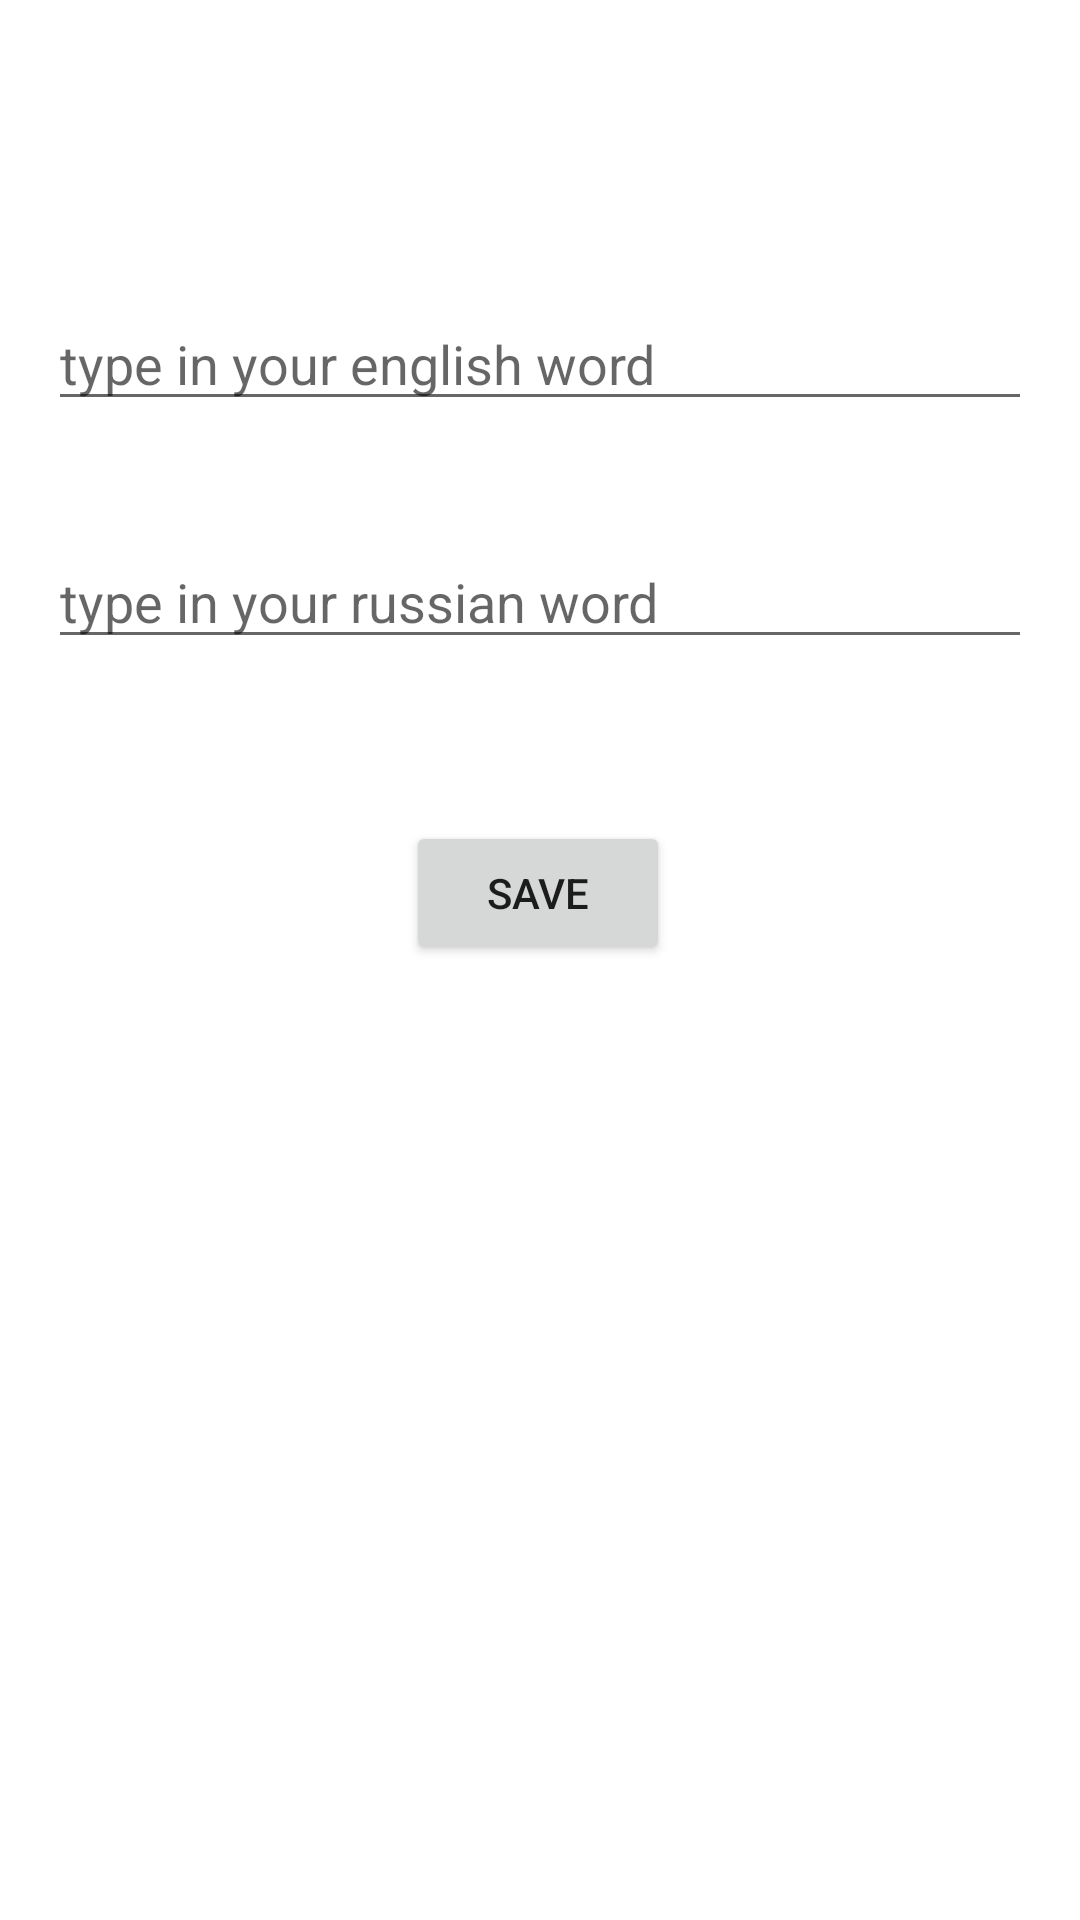

Reconstruct the res/layout file that produces this screen, plus the resources it refers to.
<!-- AndroidManifest.xml: application theme Theme.EasyEnglish -->
<!-- res/layout/add_wordbook_fragment.xml -->
<?xml version="1.0" encoding="utf-8"?>
<androidx.constraintlayout.widget.ConstraintLayout xmlns:android="http://schemas.android.com/apk/res/android"
    xmlns:app="http://schemas.android.com/apk/res-auto"
    xmlns:tools="http://schemas.android.com/tools"
    android:layout_width="match_parent"
    android:layout_height="match_parent"
    tools:context=".ui.dashboard.AddWordbookFragment">

    <EditText
        android:id="@+id/edit_text_english_word"
        android:layout_width="match_parent"
        android:layout_height="wrap_content"
        android:layout_marginStart="16dp"
        android:layout_marginTop="99dp"
        android:layout_marginEnd="16dp"
        android:hint="@string/hint_english_word"
        android:inputType="text"
        app:layout_constraintEnd_toEndOf="parent"
        app:layout_constraintHorizontal_bias="0.0"
        app:layout_constraintStart_toStartOf="parent"
        app:layout_constraintTop_toTopOf="parent" />

    <EditText
        android:id="@+id/edit_text_russian_word"
        android:layout_width="match_parent"
        android:layout_height="wrap_content"
        android:layout_marginTop="38dp"
        android:layout_marginStart="16dp"
        android:layout_marginEnd="16dp"
        android:hint="@string/hint_russian_word"
        android:inputType="text"
        app:layout_constraintEnd_toEndOf="parent"
        app:layout_constraintHorizontal_bias="0.0"
        app:layout_constraintStart_toStartOf="parent"
        app:layout_constraintTop_toBottomOf="@+id/edit_text_english_word" />

    <Button
        android:id="@+id/button_save"
        android:layout_width="wrap_content"
        android:layout_height="wrap_content"
        android:layout_marginTop="54dp"
        android:text="@string/save"
        app:layout_constraintEnd_toEndOf="parent"
        app:layout_constraintHorizontal_bias="0.498"
        app:layout_constraintStart_toStartOf="parent"
        app:layout_constraintTop_toBottomOf="@+id/edit_text_russian_word" />

</androidx.constraintlayout.widget.ConstraintLayout>
<!-- resources referenced by this layout -->
<resources>
  <string name="hint_english_word">type in your english word</string>
  <string name="hint_russian_word">type in your russian word</string>
  <string name="save">save</string>
  <style name="Theme.EasyEnglish" parent="Theme.MaterialComponents.DayNight.NoActionBar">
          
          <item name="colorPrimary">@color/green</item>
          <item name="colorPrimaryVariant">@color/green</item>
          <item name="colorOnPrimary">@color/white</item>
          
          <item name="colorSecondary">@color/teal_200</item>
          <item name="colorSecondaryVariant">@color/teal_700</item>
          <item name="colorOnSecondary">@color/black</item>
          
          <item name="android:statusBarColor" tools:targetApi="l">?attr/colorPrimaryVariant</item>
          
      </style>
  <color name="green">#64DD17</color>
  <color name="white">#FFFFFFFF</color>
  <color name="teal_200">#FF03DAC5</color>
  <color name="teal_700">#FF018786</color>
  <color name="black">#FF000000</color>
</resources>
